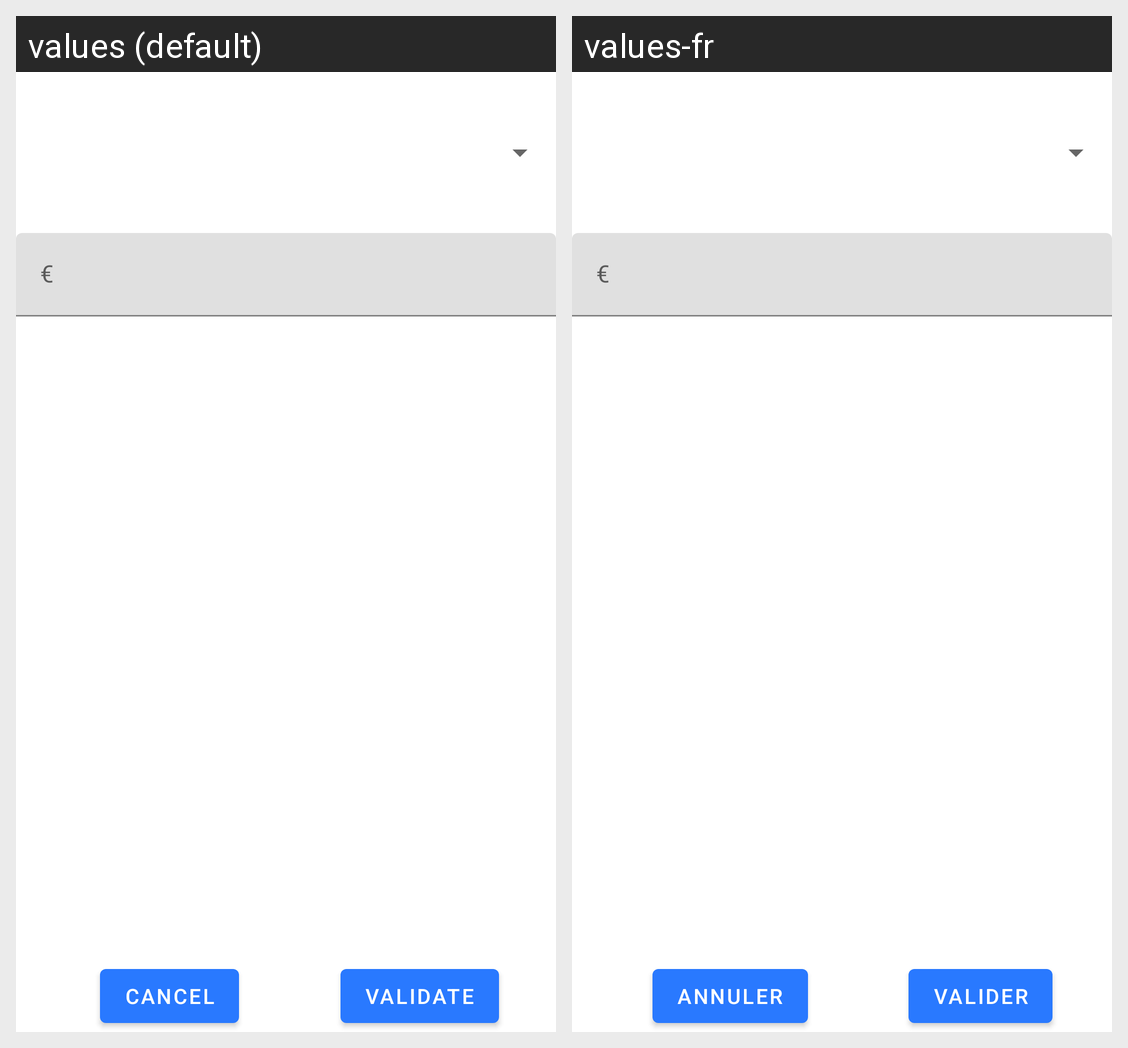

Translations of the strings shown on this Android screen, per locale in the grid:
Android screen res/layout/dialog_edit_price.xml rendered under 2 locales, left to right: values (default), values-fr. Device: Nexus 5 (rendered at 1080×1920; each locale shown at half size, 540×960, under a caption strip naming it); theme Theme.BateauBreton.
Strings drawn on this screen, with the default value and each locale's value (text and hints the layout hard-codes, and strings that could not be matched under every locale, appear in the picture but are not listed):

cancel
  values: Cancel
  values-fr: Annuler

validate
  values: Validate
  values-fr: Valider
